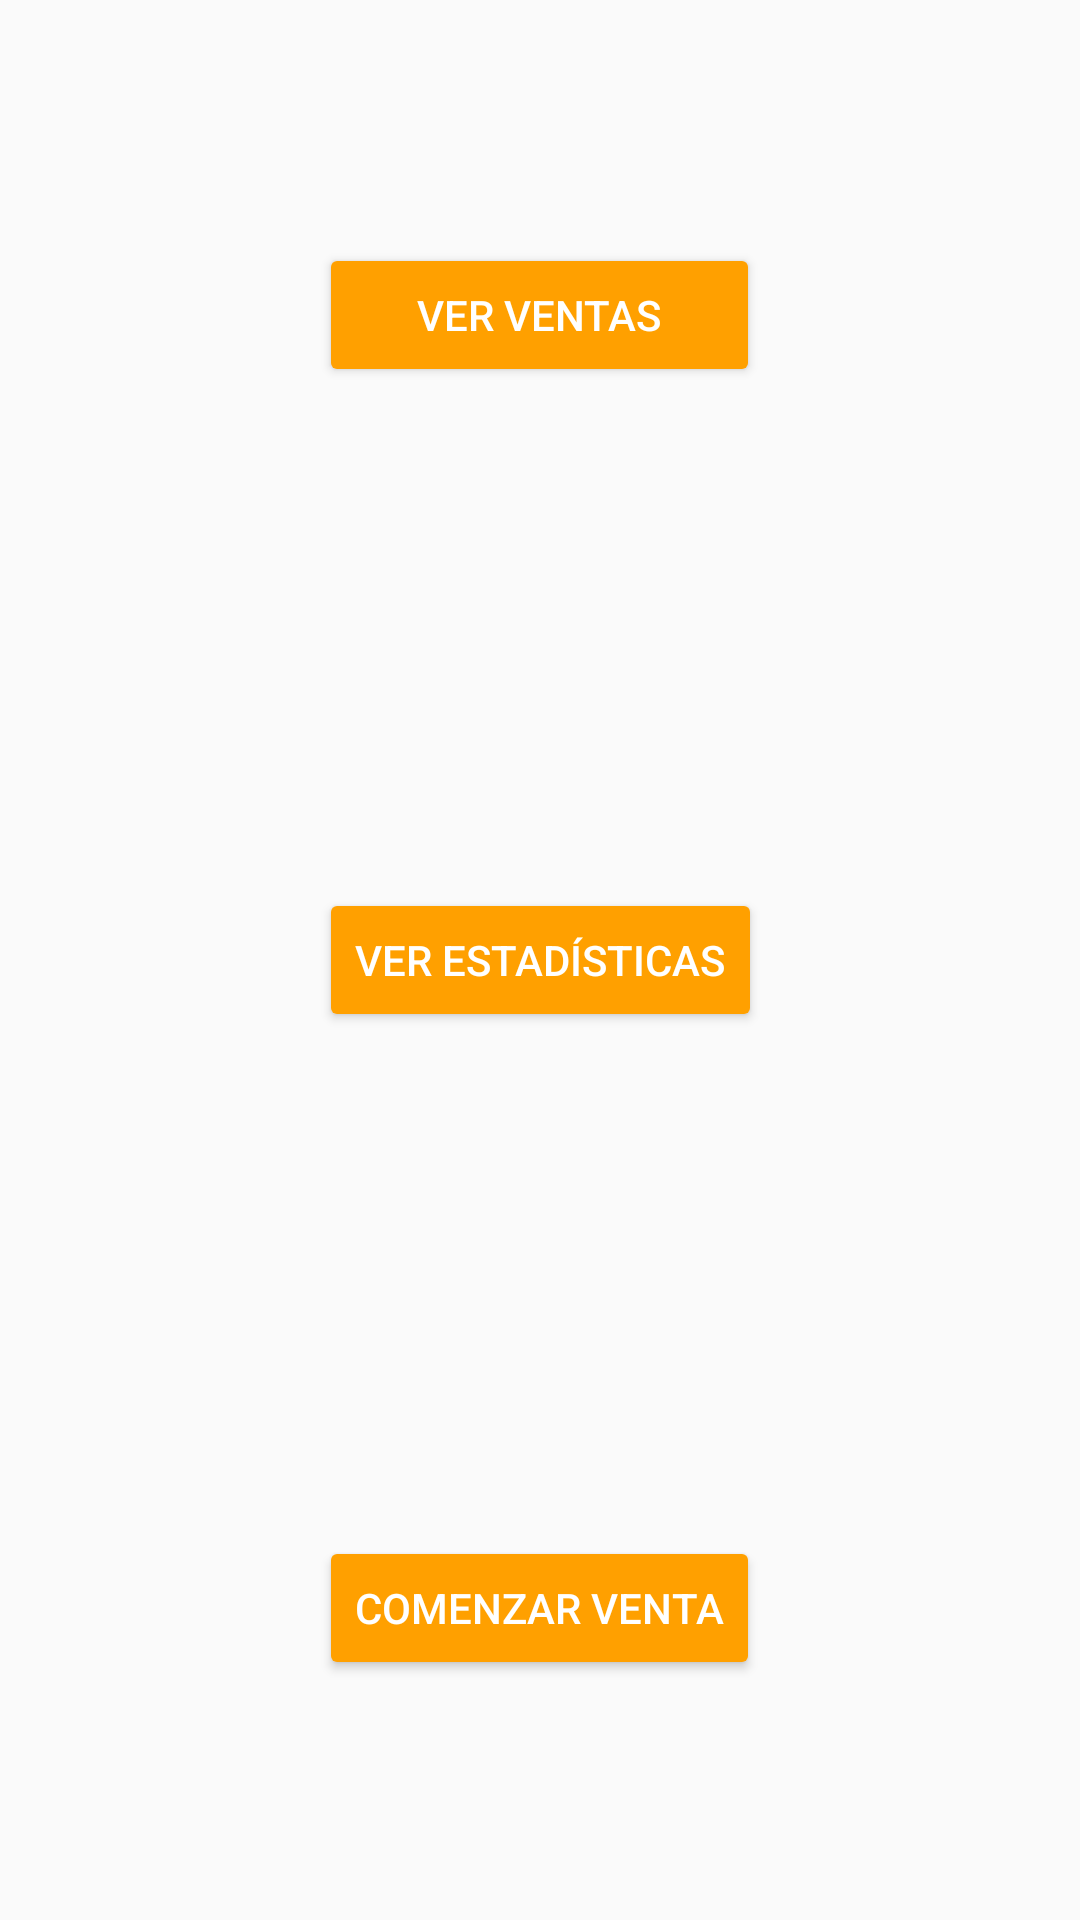

Reconstruct the res/layout file that produces this screen, plus the resources it refers to.
<!-- AndroidManifest.xml: application theme AppTheme -->
<!-- res/layout/fragment_venta.xml -->
<FrameLayout xmlns:android="http://schemas.android.com/apk/res/android"
    xmlns:tools="http://schemas.android.com/tools"
    android:layout_width="match_parent"
    android:layout_height="match_parent"
    tools:context="com.jorgebascones.samarcanda.VentaFragment">


    <RelativeLayout
        android:layout_width="match_parent"
        android:layout_height="match_parent">

        <Button
            android:id="@+id/id_botonVenta"
            android:layout_width="wrap_content"
            android:layout_height="wrap_content"
            android:layout_gravity="bottom|center"
            android:layout_marginBottom="80dp"
            android:onClick="irVentas"
            android:theme="@style/ThemeOverlay.MyDarkButton"
            android:text="Comenzar venta"
            android:layout_alignParentBottom="true"
            android:layout_centerHorizontal="true" />

        <Button
            android:id="@+id/button_ir_graficas"
            android:layout_width="wrap_content"
            android:layout_height="wrap_content"
            android:layout_gravity="bottom|center"
            android:onClick="irVentas"
            android:text="Ver estadísticas"
            android:theme="@style/ThemeOverlay.MyDarkButton"
            android:layout_centerVertical="true"
            android:layout_alignLeft="@+id/id_botonVenta"
            android:layout_alignStart="@+id/id_botonVenta" />

        <Button
            android:id="@+id/id_boton_simular"
            android:layout_width="wrap_content"
            android:layout_height="wrap_content"
            android:layout_gravity="bottom|center"
            android:text="Ver ventas"
            android:theme="@style/ThemeOverlay.MyDarkButton"
            android:layout_alignParentTop="true"
            android:layout_marginTop="81dp"
            android:layout_alignLeft="@+id/id_botonVenta"
            android:layout_alignStart="@+id/id_botonVenta"
            android:layout_alignRight="@+id/id_botonVenta"
            android:layout_alignEnd="@+id/id_botonVenta" />

    </RelativeLayout>

</FrameLayout>
<!-- resources referenced by this layout -->
<resources>
  <style name="ThemeOverlay.MyDarkButton" parent="ThemeOverlay.AppCompat.Dark">
          <item name="colorButtonNormal">@color/colorAccent</item>
          <item name="android:layout_marginRight">4dp</item>
          <item name="android:layout_marginLeft">4dp</item>
          <item name="android:textColor">@android:color/white</item>
      </style>
  <style name="AppTheme" parent="Theme.AppCompat.Light.DarkActionBar">
          
          <item name="colorPrimary">@color/colorPrimary</item>
          <item name="colorPrimaryDark">@color/colorPrimaryDark</item>
          <item name="colorAccent">@color/colorAccent</item>
      </style>
  <color name="colorAccent">#ffa000</color>
  <color name="colorPrimary">#039be5</color>
  <color name="colorPrimaryDark">#0288d1</color>
</resources>
